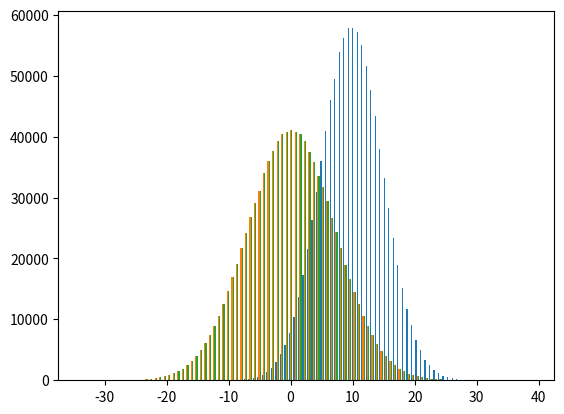

Source code (Python): (Note: this script raises an exception after producing the figure.)
%matplotlib inline

import matplotlib.pyplot as plt
import numpy as np

#   set the length of the array with random noise
n=1000000

%%time 
g_mean = 10.0
g_rms  =  5.0
gauss = np.random.normal(g_mean, g_rms,size=n)
#gauss = np.random.rand(n)
# it takes about twice as long for a normal distribution than a uniform distribution
# on my laptop for n=1e6 it takes about 50-70 ms

%%time
delta = gauss[1:]-gauss[:-1]

%%time 
delta2 = np.diff(gauss)

gh=plt.hist([gauss,delta,delta2],100)

print(gauss.std(),delta.std(),delta2.std())

print(delta.std()/gauss.std()/math.sqrt(2))